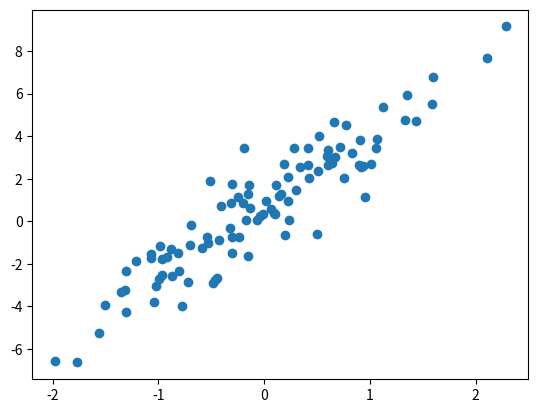

The script that saved this image:
import numpy as np

vector = np.array([0, 1, 2, 3, 4, 5])

print(vector)

vector.dtype

vector.astype(float)

# Primer elemento
vector[0]

# Del tercer al quinto elemento
vector[2:5]

vector[-1] = 10

vector

copia = vector.copy()

copia[0] = -1

print(vector)
print(copia)

x = np.array([3, 1, 4, 6, 2, 5, 0])

np.sort(x)

matriz = np.array([[1, 2, 3], [4, 5, 6], [7, 8, 9]])

print(matriz)

matriz.ndim

matriz.size

matriz.shape

# Primera fila, primera columna
matriz[0, 0]

# Primera fila, todas las columnas
matriz[0, :]

# A partir de la segunda fila, escoge todas las columnas
matriz[1:, :]

matriz.reshape((1, 9))

print(matriz.T)

matriz.flatten()

A = np.array([[1, 1], [1, 1]])
B = np.array([[-1, 0], [0, -1]])

print(A)

print(B)

np.hstack([A, B])

np.vstack([A, B])

np.concatenate([A, B], axis=0)

np.concatenate([A, B], axis=1)

np.zeros(shape=(3, 3))

np.ones(shape=(3, 3))

v1 = np.array([1, 2, 3, 4])
v2 = np.array([5, 6, 7, 8])

print(v1 + v2)

print(v1 - v2)

print(v1 * v2)

print(v1 / v2)

np.dot(v1, v2)

x = np.array([1, 2, 3, 4, 5])
print(x)

mask = (x > 2)
print(mask)

np.where(x > 2, 0, 1)

print(v1)

v1.sum()

v1.max()

v1.min()

v1.mean()

v1.var()

v1.std()

# Infinito
np.inf

# Valor nulo o vacío
np.nan

# Número de Euler
np.e

# Pi
np.pi

np.arange(1, 10, 1)

np.linspace(1, 10, 10)

rng = np.random.default_rng()

rng.random()

rng.uniform(0, 5)

rng.integers(0, 5)

rng.normal(size=(2, 2))

x = rng.normal(size=(10, 10))
y = 3*x + rng.normal(size=(10, 10)) + 1

import matplotlib.pyplot as plt
plt.scatter(x, y);

rng = np.random.default_rng(seed=42)

rng.random()